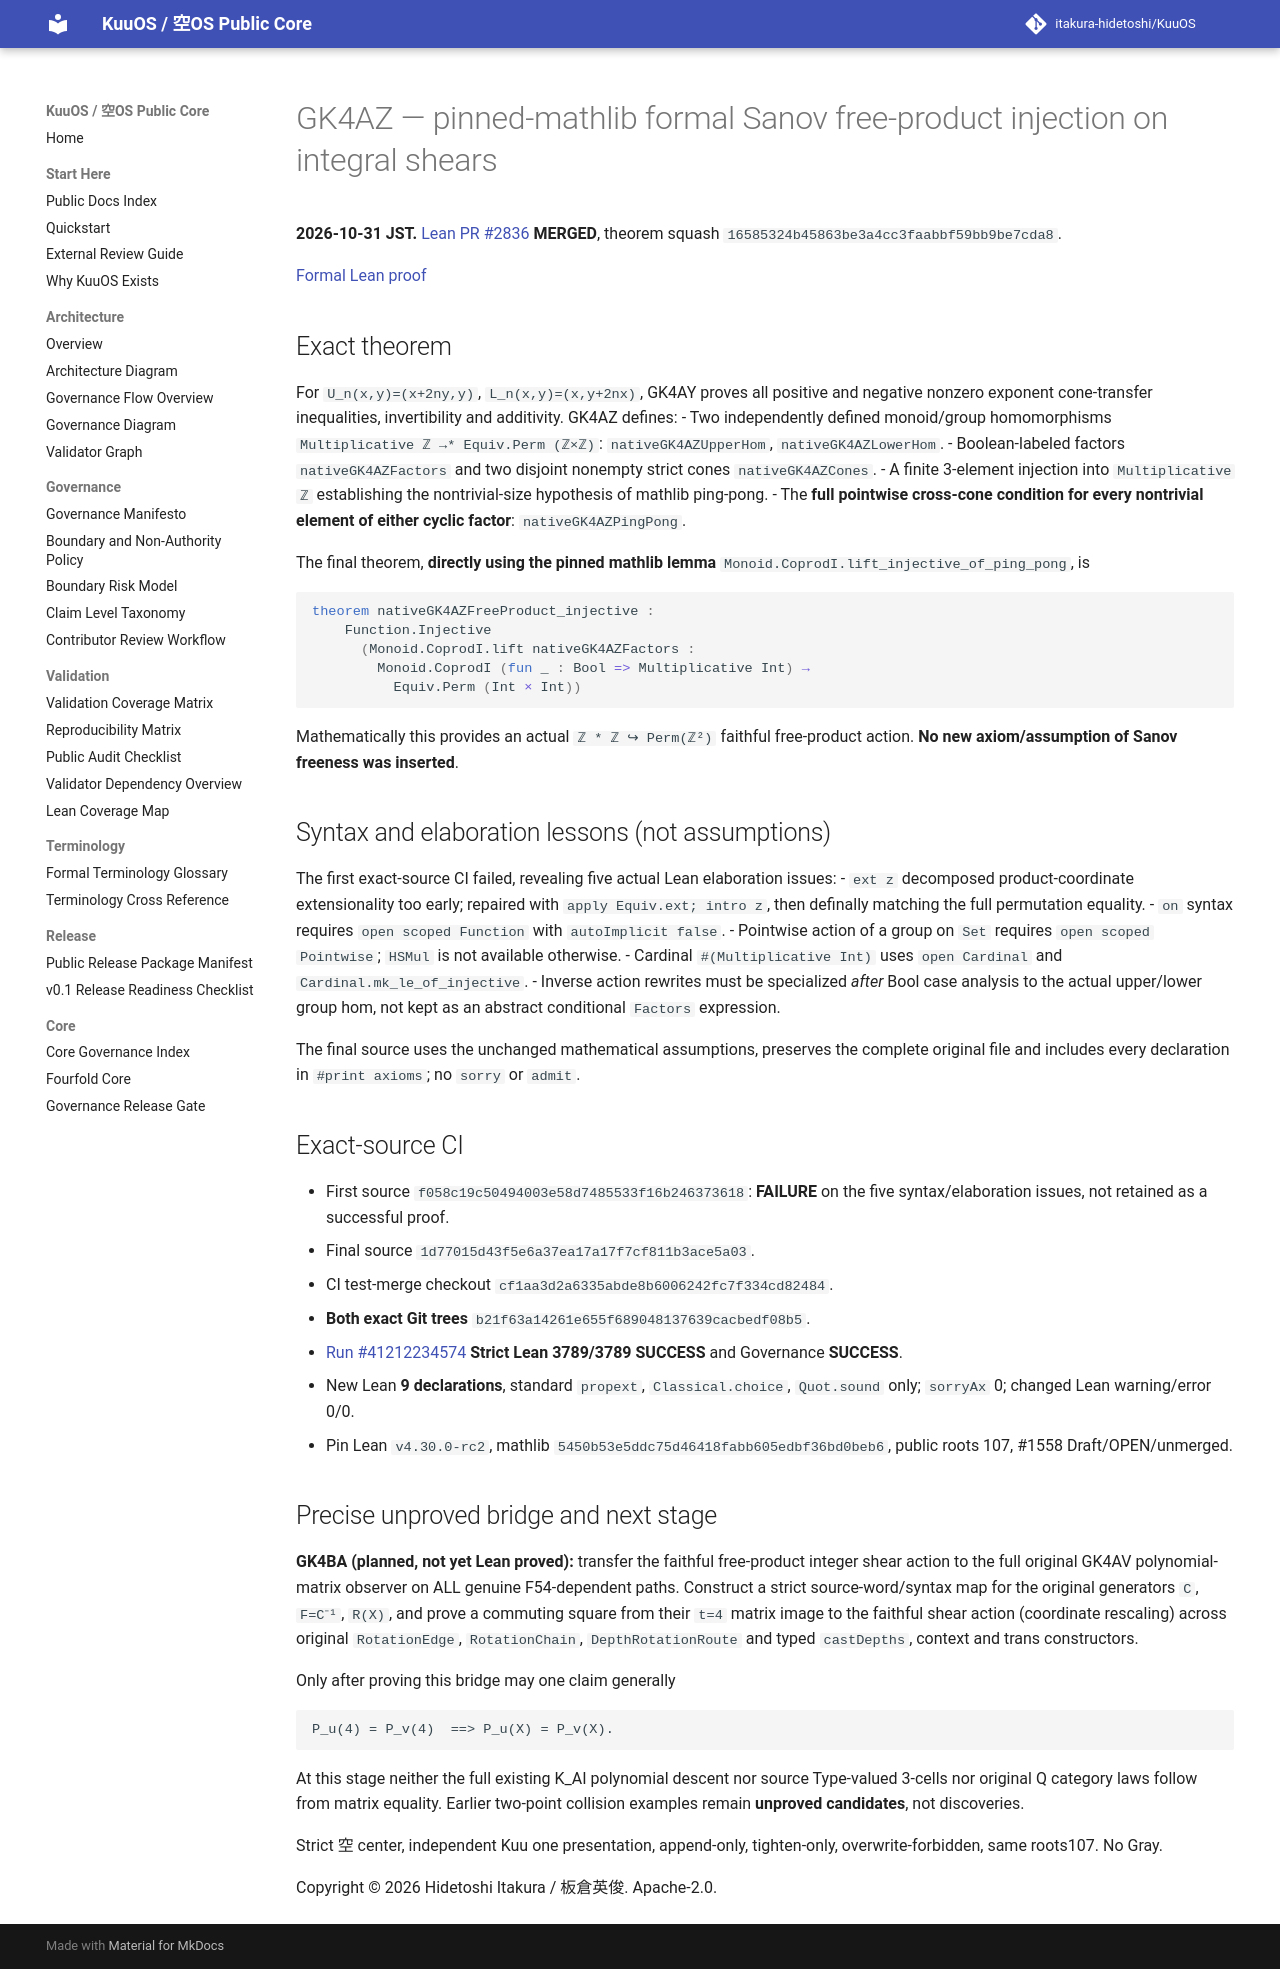

repository: itakura-hidetoshi/KuuOS · page: formal/GK4AZ-shear-free-product-pingpong-injectivity/index.html · generator: mkdocs

# GK4AZ — pinned-mathlib formal Sanov free-product injection on integral shears

**2026-10-31 JST.** [Lean PR #2836](https://github.com/itakura-hidetoshi/KuuOS/pull/2836) **MERGED**, theorem squash `16585324b45863be3a4cc3faabbf59bb9be7cda8`.

[Formal Lean proof](../../formal/Kuu/F112/PolygonNativeC60AQFullPentagonPhysicalNativeGK4AZShearFreeProduct.lean)

## Exact theorem

For `U_n(x,y)=(x+2ny,y)`, `L_n(x,y)=(x,y+2nx)`, GK4AY proves all positive and negative nonzero exponent cone-transfer inequalities, invertibility and additivity. GK4AZ defines:
- Two independently defined monoid/group homomorphisms `Multiplicative ℤ →* Equiv.Perm (ℤ×ℤ)`: `nativeGK4AZUpperHom`, `nativeGK4AZLowerHom`.
- Boolean-labeled factors `nativeGK4AZFactors` and two disjoint nonempty strict cones `nativeGK4AZCones`.
- A finite 3-element injection into `Multiplicative ℤ` establishing the nontrivial-size hypothesis of mathlib ping-pong.
- The **full pointwise cross-cone condition for every nontrivial element of either cyclic factor**: `nativeGK4AZPingPong`.

The final theorem, **directly using the pinned mathlib lemma** `Monoid.CoprodI.lift_injective_of_ping_pong`, is

```lean
theorem nativeGK4AZFreeProduct_injective :
    Function.Injective
      (Monoid.CoprodI.lift nativeGK4AZFactors :
        Monoid.CoprodI (fun _ : Bool => Multiplicative Int) →
          Equiv.Perm (Int × Int))
```

Mathematically this provides an actual `ℤ * ℤ ↪ Perm(ℤ²)` faithful free-product action. **No new axiom/assumption of Sanov freeness was inserted**.

## Syntax and elaboration lessons (not assumptions)

The first exact-source CI failed, revealing five actual Lean elaboration issues:
- `ext z` decomposed product-coordinate extensionality too early; repaired with `apply Equiv.ext; intro z`, then definally matching the full permutation equality.
- `on` syntax requires `open scoped Function` with `autoImplicit false`.
- Pointwise action of a group on `Set` requires `open scoped Pointwise`; `HSMul` is not available otherwise.
- Cardinal `#(Multiplicative Int)` uses `open Cardinal` and `Cardinal.mk_le_of_injective`.
- Inverse action rewrites must be specialized *after* Bool case analysis to the actual upper/lower group hom, not kept as an abstract conditional `Factors` expression.

The final source uses the unchanged mathematical assumptions, preserves the complete original file and includes every declaration in `#print axioms`; no `sorry` or `admit`.

## Exact-source CI

- First source `f058c19c50494003e58d7485533f16b246373618`: **FAILURE** on the five syntax/elaboration issues, not retained as a successful proof.
- Final source `1d77015d43f5e6a37ea17a17f7cf811b3ace5a03`.
- CI test-merge checkout `cf1aa3d2a6335abde8b6006242fc7f334cd82484`.
- **Both exact Git trees** `b21f63a14261e655f689048137639cacbedf08b5`.
- [Run #41212234574](https://github.com/itakura-hidetoshi/KuuOS/actions/runs/41212234574) **Strict Lean 3789/3789 SUCCESS** and Governance **SUCCESS**.
- New Lean **9 declarations**, standard `propext`, `Classical.choice`, `Quot.sound` only; `sorryAx` 0; changed Lean warning/error 0/0.
- Pin Lean `v4.30.0-rc2`, mathlib `5450b53e5ddc75d46418fabb605edbf36bd0beb6`, public roots 107, #1558 Draft/OPEN/unmerged.

## Precise unproved bridge and next stage

**GK4BA (planned, not yet Lean proved):** transfer the faithful free-product integer shear action to the full original GK4AV polynomial-matrix observer on ALL genuine F54-dependent paths. Construct a strict source-word/syntax map for the original generators `C`, `F=C⁻¹`, `R(X)`, and prove a commuting square from their `t=4` matrix image to the faithful shear action (coordinate rescaling) across original `RotationEdge`, `RotationChain`, `DepthRotationRoute` and typed `castDepths`, context and trans constructors.

Only after proving this bridge may one claim generally
```text
P_u(4) = P_v(4)  ==> P_u(X) = P_v(X).
```
At this stage neither the full existing K_AI polynomial descent nor source Type-valued 3-cells nor original Q category laws follow from matrix equality. Earlier two-point collision examples remain **unproved candidates**, not discoveries.

Strict 空 center, independent Kuu one presentation, append-only, tighten-only, overwrite-forbidden, same roots107. No Gray.

Copyright © 2026 Hidetoshi Itakura / 板倉英俊. Apache-2.0.
